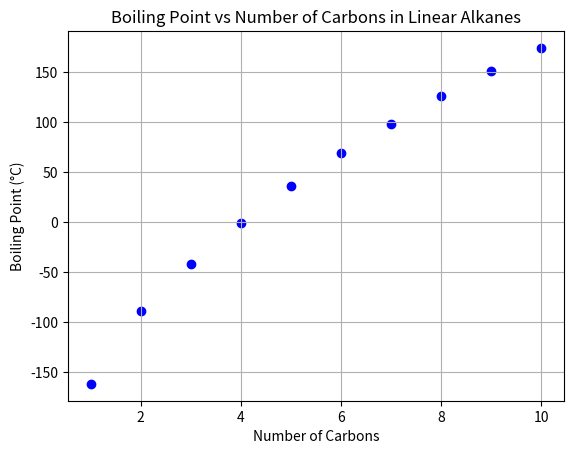

The matplotlib source for this figure:
import matplotlib.pyplot as plt

# Number of carbons for the first 10 linear alkanes
carbons = list(range(1, 11))

# Boiling points in Celsius
boiling_points = [-161.5, -88.6, -42.1, -0.5, 36.1, 68.7, 98.4, 125.6, 150.8, 174.0]

# Create scatter plot
plt.scatter(carbons, boiling_points, color='blue')

# Add title and labels
plt.title('Boiling Point vs Number of Carbons in Linear Alkanes')
plt.xlabel('Number of Carbons')
plt.ylabel('Boiling Point (°C)')

# Add grid
plt.grid(True)

# Save the plot as a PNG file
plt.savefig('alkane_boiling_points.png', dpi=300)

# Show plot
plt.show()
